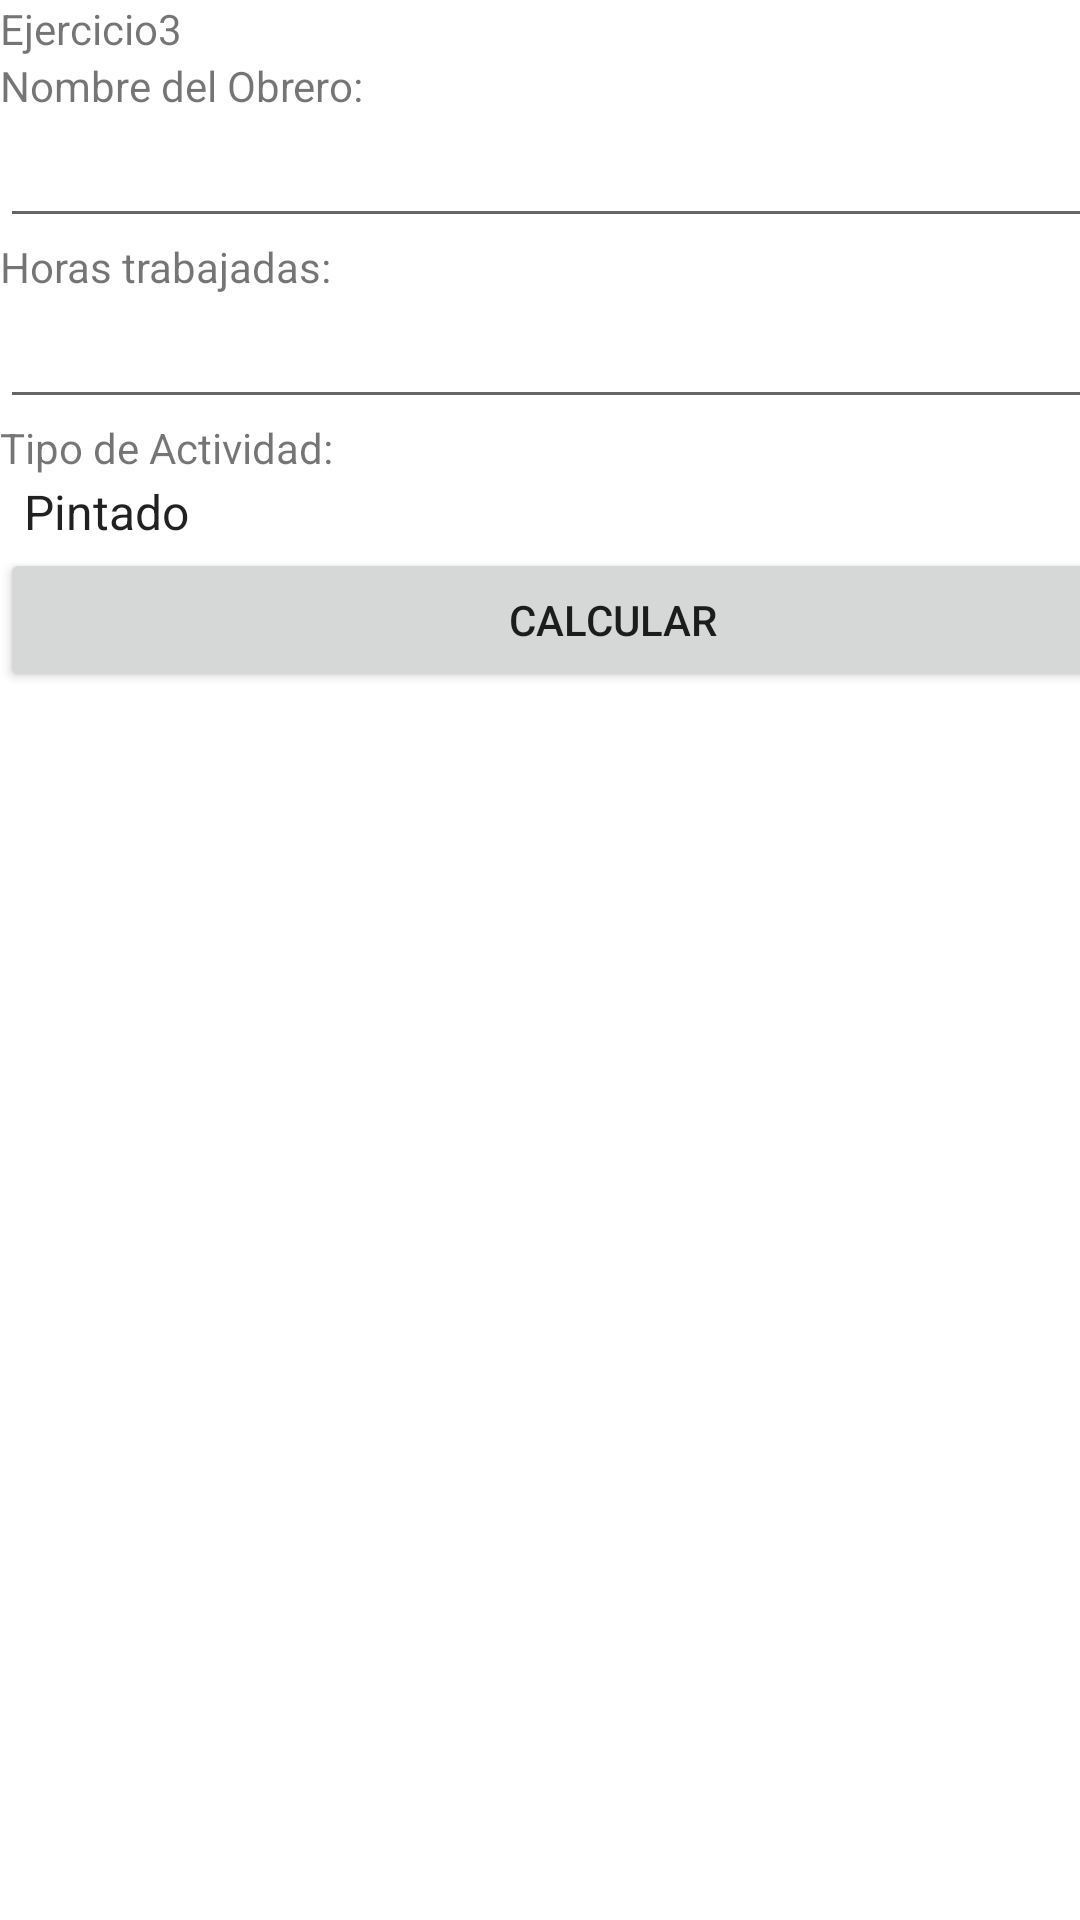

Reconstruct the res/layout file that produces this screen, plus the resources it refers to.
<!-- AndroidManifest.xml: application theme Theme.TareaT002 -->
<!-- res/layout/activity_ejercicio03.xml -->
<?xml version="1.0" encoding="utf-8"?>
<androidx.constraintlayout.widget.ConstraintLayout xmlns:android="http://schemas.android.com/apk/res/android"
    xmlns:app="http://schemas.android.com/apk/res-auto"
    xmlns:tools="http://schemas.android.com/tools"
    android:layout_width="match_parent"
    android:layout_height="match_parent"
    tools:context=".Ejercicio03">

    <LinearLayout
        android:layout_width="409dp"
        android:layout_height="729dp"
        android:orientation="vertical"
        tools:layout_editor_absoluteX="1dp"
        tools:layout_editor_absoluteY="1dp">

        <TextView
            android:id="@+id/textView7"
            android:layout_width="match_parent"
            android:layout_height="wrap_content"
            android:text="Ejercicio3" />

        <TextView
            android:id="@+id/textView11"
            android:layout_width="match_parent"
            android:layout_height="wrap_content"
            android:text="Nombre del Obrero:" />

        <EditText
            android:id="@+id/txtNombre"
            android:layout_width="match_parent"
            android:layout_height="wrap_content"
            android:ems="10"
            android:inputType="textPersonName" />

        <TextView
            android:id="@+id/textView8"
            android:layout_width="match_parent"
            android:layout_height="wrap_content"
            android:text="Horas trabajadas:" />

        <EditText
            android:id="@+id/txtHoras"
            android:layout_width="match_parent"
            android:layout_height="wrap_content"
            android:ems="10"
            android:inputType="number" />

        <TextView
            android:id="@+id/textView9"
            android:layout_width="match_parent"
            android:layout_height="wrap_content"
            android:text="Tipo de Actividad:" />

        <Spinner
            android:id="@+id/spActividad"
            android:layout_width="match_parent"
            android:layout_height="wrap_content"
            android:entries="@array/actividad" />

        <Button
            android:id="@+id/btnCalcular3"
            android:layout_width="match_parent"
            android:layout_height="wrap_content"
            android:text="Calcular" />

        <TextView
            android:id="@+id/txtRes3"
            android:layout_width="match_parent"
            android:layout_height="wrap_content" />
    </LinearLayout>
</androidx.constraintlayout.widget.ConstraintLayout>
<!-- resources referenced by this layout -->
<resources>
  <string-array name="actividad">
          <item>Pintado</item>
          <item>Laqueado</item>
          <item>Barnizado</item>
      </string-array>
  <style name="Theme.TareaT002" parent="Theme.MaterialComponents.DayNight.DarkActionBar">
          
          <item name="colorPrimary">@color/purple_500</item>
          <item name="colorPrimaryVariant">@color/purple_700</item>
          <item name="colorOnPrimary">@color/white</item>
          
          <item name="colorSecondary">@color/teal_200</item>
          <item name="colorSecondaryVariant">@color/teal_700</item>
          <item name="colorOnSecondary">@color/black</item>
          
          <item name="android:statusBarColor">?attr/colorPrimaryVariant</item>
          
      </style>
  <!-- not gathered from this repository: default colours our renderer supplied (Android Studio template values) -->
  <color name="purple_500">#FF6200EE</color>
  <color name="purple_700">#FF3700B3</color>
  <color name="teal_200">#FF03DAC5</color>
  <color name="teal_700">#FF018786</color>
  <color name="black">#FF000000</color>
  <color name="white">#FFFFFFFF</color>
</resources>
